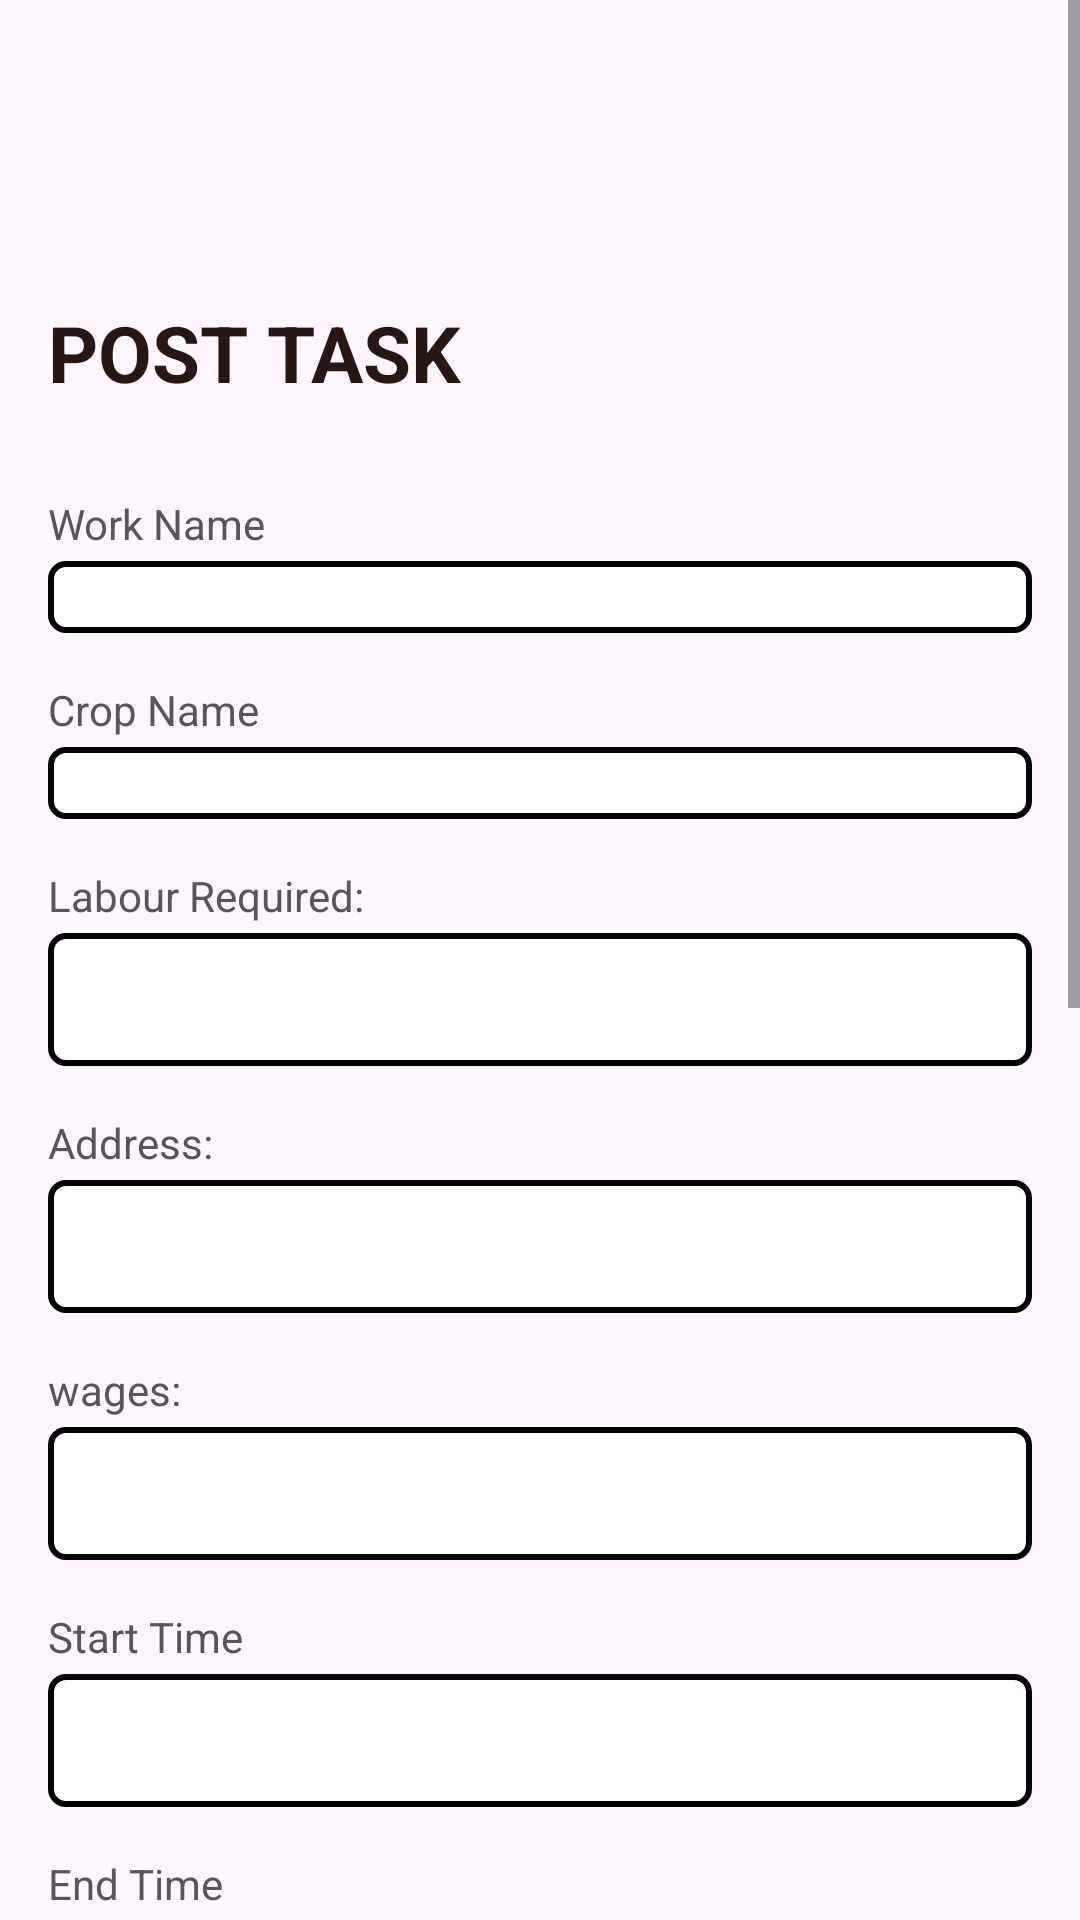

This screen was rendered from an Android layout file. Write that file and the resources it references.
<!-- AndroidManifest.xml: application theme Theme.FarmLabourScheduling -->
<!-- res/layout/fragment_post.xml -->
<?xml version="1.0" encoding="utf-8"?>
<ScrollView xmlns:android="http://schemas.android.com/apk/res/android"
    xmlns:tools="http://schemas.android.com/tools"
    android:layout_width="match_parent"
    android:layout_height="match_parent"
   >
    <LinearLayout
        android:layout_width="match_parent"
        android:layout_height="match_parent"
        android:orientation="vertical"
        >
        <TextView
            android:layout_width="wrap_content"
            android:layout_height="wrap_content"
            android:text="@string/post_task"
            android:textSize="26dp"
            android:textColor="@color/drown"
            android:textStyle="bold"
            android:layout_marginStart="16sp"
            android:layout_marginBottom="14sp"
            android:layout_marginTop="100dp"
            android:id="@+id/tvnameo"
            />
        <TextView
            android:layout_width="wrap_content"
            android:layout_height="wrap_content"
            android:text="@string/work_name"
            android:textColor="#565656"
            android:layout_marginTop="16dp"
            android:layout_marginStart="16sp"
            android:textSize="14dp" />

        
        <Spinner
            android:id="@+id/spinnerWorkName"
            android:layout_width="match_parent"
            android:layout_height="wrap_content"
            android:layout_marginStart="16sp"
            android:layout_marginEnd="16sp"
            android:background="@drawable/edittextback"
            android:padding="12dp"
            android:layout_marginTop="3dp" />

        <TextView
            android:layout_width="wrap_content"
            android:layout_height="wrap_content"
            android:text="@string/crop_name"
            android:textColor="#565656"
            android:layout_marginTop="16dp"
            android:layout_marginStart="16sp"
            android:textSize="14dp" />

        
        <Spinner
            android:id="@+id/spinnerCropName"
            android:layout_width="match_parent"
            android:layout_height="wrap_content"
            android:layout_marginStart="16sp"
            android:layout_marginEnd="16sp"
            android:background="@drawable/edittextback"
            android:padding="12dp"
            android:layout_marginTop="3dp" />

        <TextView
        android:layout_width="wrap_content"
        android:layout_height="wrap_content"
        android:text="@string/labour_required"
        android:textColor="#565656"
        android:layout_marginTop="16dp"
        android:layout_marginStart="16sp"
        android:textSize="14dp"
        />
        <EditText
            android:layout_width="match_parent"
            android:layout_height="wrap_content"
            android:id="@+id/etrequiredlabour"
            android:layout_marginStart="16sp"
            android:layout_marginEnd="16sp"
            android:inputType="number"
            android:background="@drawable/edittextback"
            android:padding="10dp"
            android:layout_marginTop="3dp"
            />

        <TextView
            android:layout_width="wrap_content"
            android:layout_height="wrap_content"
            android:text="@string/address"
            android:textColor="#565656"
            android:layout_marginTop="16dp"
            android:layout_marginStart="16sp"
            android:textSize="14dp"
            />
        <EditText
            android:layout_width="match_parent"
            android:layout_height="wrap_content"
            android:id="@+id/etworkaddress"
            android:layout_marginStart="16sp"
            android:layout_marginEnd="16sp"
            android:inputType="text"
            android:background="@drawable/edittextback"
            android:padding="10dp"
            android:layout_marginTop="3dp"
            />
        <TextView
            android:layout_width="wrap_content"
            android:layout_height="wrap_content"
            android:text="@string/wages"
            android:textColor="#565656"
            android:layout_marginTop="16dp"
            android:layout_marginStart="16sp"
            android:textSize="14dp"
            />
        <EditText
            android:layout_width="match_parent"
            android:layout_height="wrap_content"
            android:id="@+id/etwages"
            android:layout_marginStart="16sp"
            android:layout_marginEnd="16sp"
            android:inputType="number"
            android:background="@drawable/edittextback"
            android:padding="10dp"
            android:layout_marginTop="3dp"
            />  <TextView
        android:layout_width="wrap_content"
        android:layout_height="wrap_content"
        android:text="@string/start_time"
        android:textColor="#565656"
        android:layout_marginTop="16dp"
        android:layout_marginStart="16sp"
        android:textSize="14dp"
        />
        <EditText
            android:layout_width="match_parent"
            android:layout_height="wrap_content"
            android:id="@+id/etstarrttime"
            android:layout_marginStart="16sp"
            android:layout_marginEnd="16sp"
            android:inputType="text"
            android:background="@drawable/edittextback"
            android:padding="10dp"
            android:layout_marginTop="3dp"
            />
        <TextView
            android:layout_width="wrap_content"
            android:layout_height="wrap_content"
            android:text="@string/end_time"
            android:textColor="#565656"
            android:layout_marginTop="16dp"
            android:layout_marginStart="16sp"
            android:textSize="14dp"
            />
        <EditText
            android:layout_width="match_parent"
            android:layout_height="wrap_content"
            android:id="@+id/etendtime"
            android:layout_marginStart="16sp"
            android:layout_marginEnd="16sp"
            android:inputType="text"
            android:background="@drawable/edittextback"
            android:padding="10dp"
            android:layout_marginTop="3dp"
            />

        <TextView
            android:layout_width="wrap_content"
            android:layout_height="wrap_content"
            android:text="@string/working_date"
            android:textColor="#565656"
            android:layout_marginTop="16dp"
            android:layout_marginStart="16sp"
            android:textSize="14dp" />

        <EditText
            android:layout_width="match_parent"
            android:layout_height="wrap_content"
            android:id="@+id/etworkingdate"
            android:layout_marginStart="16sp"
            android:layout_marginEnd="16sp"
            android:inputType="text"
            android:background="@drawable/edittextback"
            android:padding="10dp"
            android:layout_marginTop="3dp"
            android:focusable="false"
        android:clickable="true" />

        <ImageView
            android:layout_width="match_parent"
            android:layout_height="150dp"
            android:layout_margin="20sp"
            android:id="@+id/ivworkimage"
            android:src="@drawable/baseline_camera_alt_24"
            />
        <Button
            android:layout_width="wrap_content"
            android:layout_height="wrap_content"
            android:text="@string/add_image"
            android:id="@+id/btnaddworkimage"
            android:backgroundTint="@color/green"
            android:layout_marginStart="16sp"
            android:textColor="@color/white"
            />
        <androidx.appcompat.widget.AppCompatButton
            android:layout_width="match_parent"
            android:layout_height="wrap_content"
            android:text="@string/post_work"
            android:layout_marginStart="16sp"
            android:layout_marginEnd="16sp"
            android:layout_marginTop="16sp"
            android:layout_marginBottom="150dp"
            android:backgroundTint="@color/green"
            android:textColor="@color/white"
            android:id="@+id/btnPostwork"
            />





    </LinearLayout>



</ScrollView>
<!-- resources referenced by this layout -->
<resources>
  <color name="drown">#271611</color>
  <color name="green">#4CAF50</color>
  <color name="white">#FFFFFFFF</color>
  <!-- drawable baseline_camera_alt_24 (drawable) -->
  <vector xmlns:android="http://schemas.android.com/apk/res/android" android:height="24dp" android:tint="#3A1B00" android:viewportHeight="24" android:viewportWidth="24" android:width="24dp">
        
      <path android:fillColor="@android:color/white" android:pathData="M12,12m-3.2,0a3.2,3.2 0,1 1,6.4 0a3.2,3.2 0,1 1,-6.4 0"/>
        
      <path android:fillColor="@android:color/white" android:pathData="M9,2L7.17,4L4,4c-1.1,0 -2,0.9 -2,2v12c0,1.1 0.9,2 2,2h16c1.1,0 2,-0.9 2,-2L22,6c0,-1.1 -0.9,-2 -2,-2h-3.17L15,2L9,2zM12,17c-2.76,0 -5,-2.24 -5,-5s2.24,-5 5,-5 5,2.24 5,5 -2.24,5 -5,5z"/>
      
  </vector>
  <!-- drawable edittextback (drawable) -->
  <?xml version="1.0" encoding="utf-8"?>
  <shape xmlns:android="http://schemas.android.com/apk/res/android">
      <stroke
          android:color="@color/black"
          android:width="2dp"
          />
      <corners
          android:radius="5dp"
          />
      <solid
          android:color="@color/white"
          />
  
  </shape>
  <string name="add_image">Add Image</string>
  <string name="address">Address:</string>
  <string name="crop_name">Crop Name</string>
  <string name="end_time">End Time</string>
  <string name="labour_required">Labour Required:</string>
  <string name="post_task">POST TASK</string>
  <string name="post_work">Post Work</string>
  <string name="start_time">Start Time</string>
  <string name="wages">wages:</string>
  <string name="work_name">Work Name</string>
  <string name="working_date">Working Date</string>
  <style name="Theme.FarmLabourScheduling" parent="Base.Theme.FarmLabourScheduling" />
  <color name="black">#FF000000</color>
  <style name="Base.Theme.FarmLabourScheduling" parent="Theme.Material3.DayNight.NoActionBar">
          
          
      </style>
</resources>
